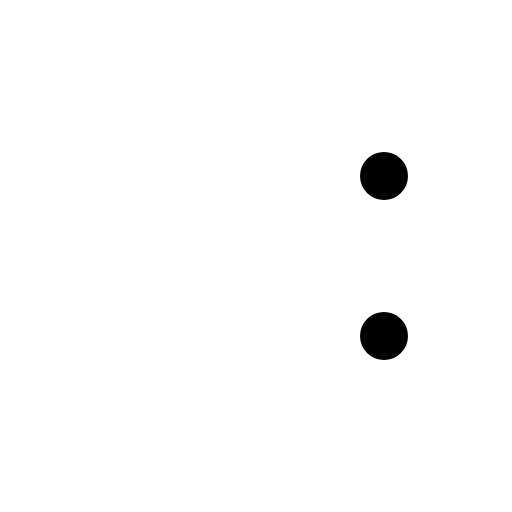
t = 0.00 s
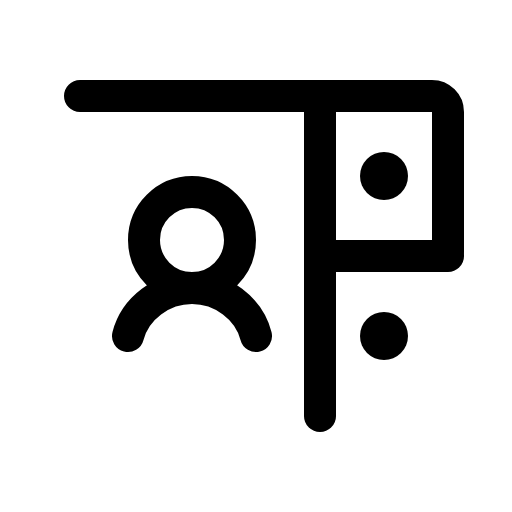
t = 0.38 s
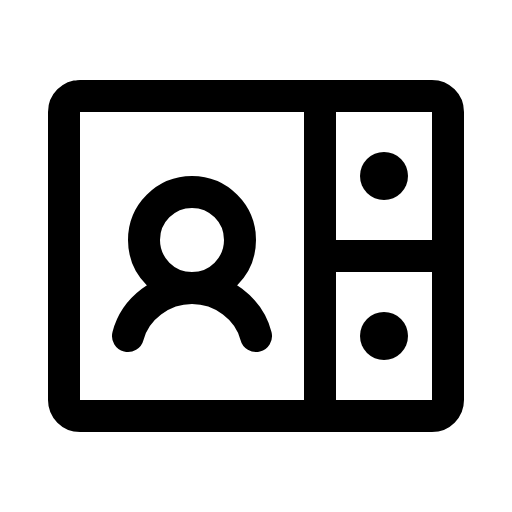
t = 1.13 s
t = 1.50 s: frame unchanged from t = 1.13 s, image omitted
t = 1.88 s: frame unchanged from t = 1.13 s, image omitted
t = 2.63 s: frame unchanged from t = 1.13 s, image omitted

The animated SVG that drew these frames (rendered in a browser with its animation timeline set to each time). Animation: 1 CSS @keyframes rule; one cycle of 3.00 s, repeats indefinitely.

<svg xmlns="http://www.w3.org/2000/svg" viewBox="0 0 256 256">
  <style>
    .draw-line {
      stroke-dasharray: 2000;
      stroke-dashoffset: 0;
    }
    svg:hover .draw-line {
      animation: phosphor-draw-in 3s ease-in-out infinite alternate;
    }
    @keyframes phosphor-draw-in {
      0%   { stroke-dashoffset: 2000; }
      50%  { stroke-dashoffset: 0; }
      100% { stroke-dashoffset: 0; }
    }
  </style><rect width="256" height="256" fill="none"/><rect x="32" y="48" width="192" height="160" rx="8" fill="none" stroke="currentColor" stroke-linecap="round" stroke-linejoin="round" stroke-width="16" class="draw-line"/><line x1="160" y1="48" x2="160" y2="208" fill="none" stroke="currentColor" stroke-linecap="round" stroke-linejoin="round" stroke-width="16" class="draw-line"/><line x1="160" y1="128" x2="224" y2="128" fill="none" stroke="currentColor" stroke-linecap="round" stroke-linejoin="round" stroke-width="16" class="draw-line"/><circle cx="192" cy="88" r="12"/><circle cx="192" cy="168" r="12"/><circle cx="96" cy="120" r="24" fill="none" stroke="currentColor" stroke-linecap="round" stroke-linejoin="round" stroke-width="16" class="draw-line"/><path d="M64,168c3.55-13.8,17.09-24,32-24s28.46,10.19,32,24" fill="none" stroke="currentColor" stroke-linecap="round" stroke-linejoin="round" stroke-width="16" class="draw-line"/></svg>
